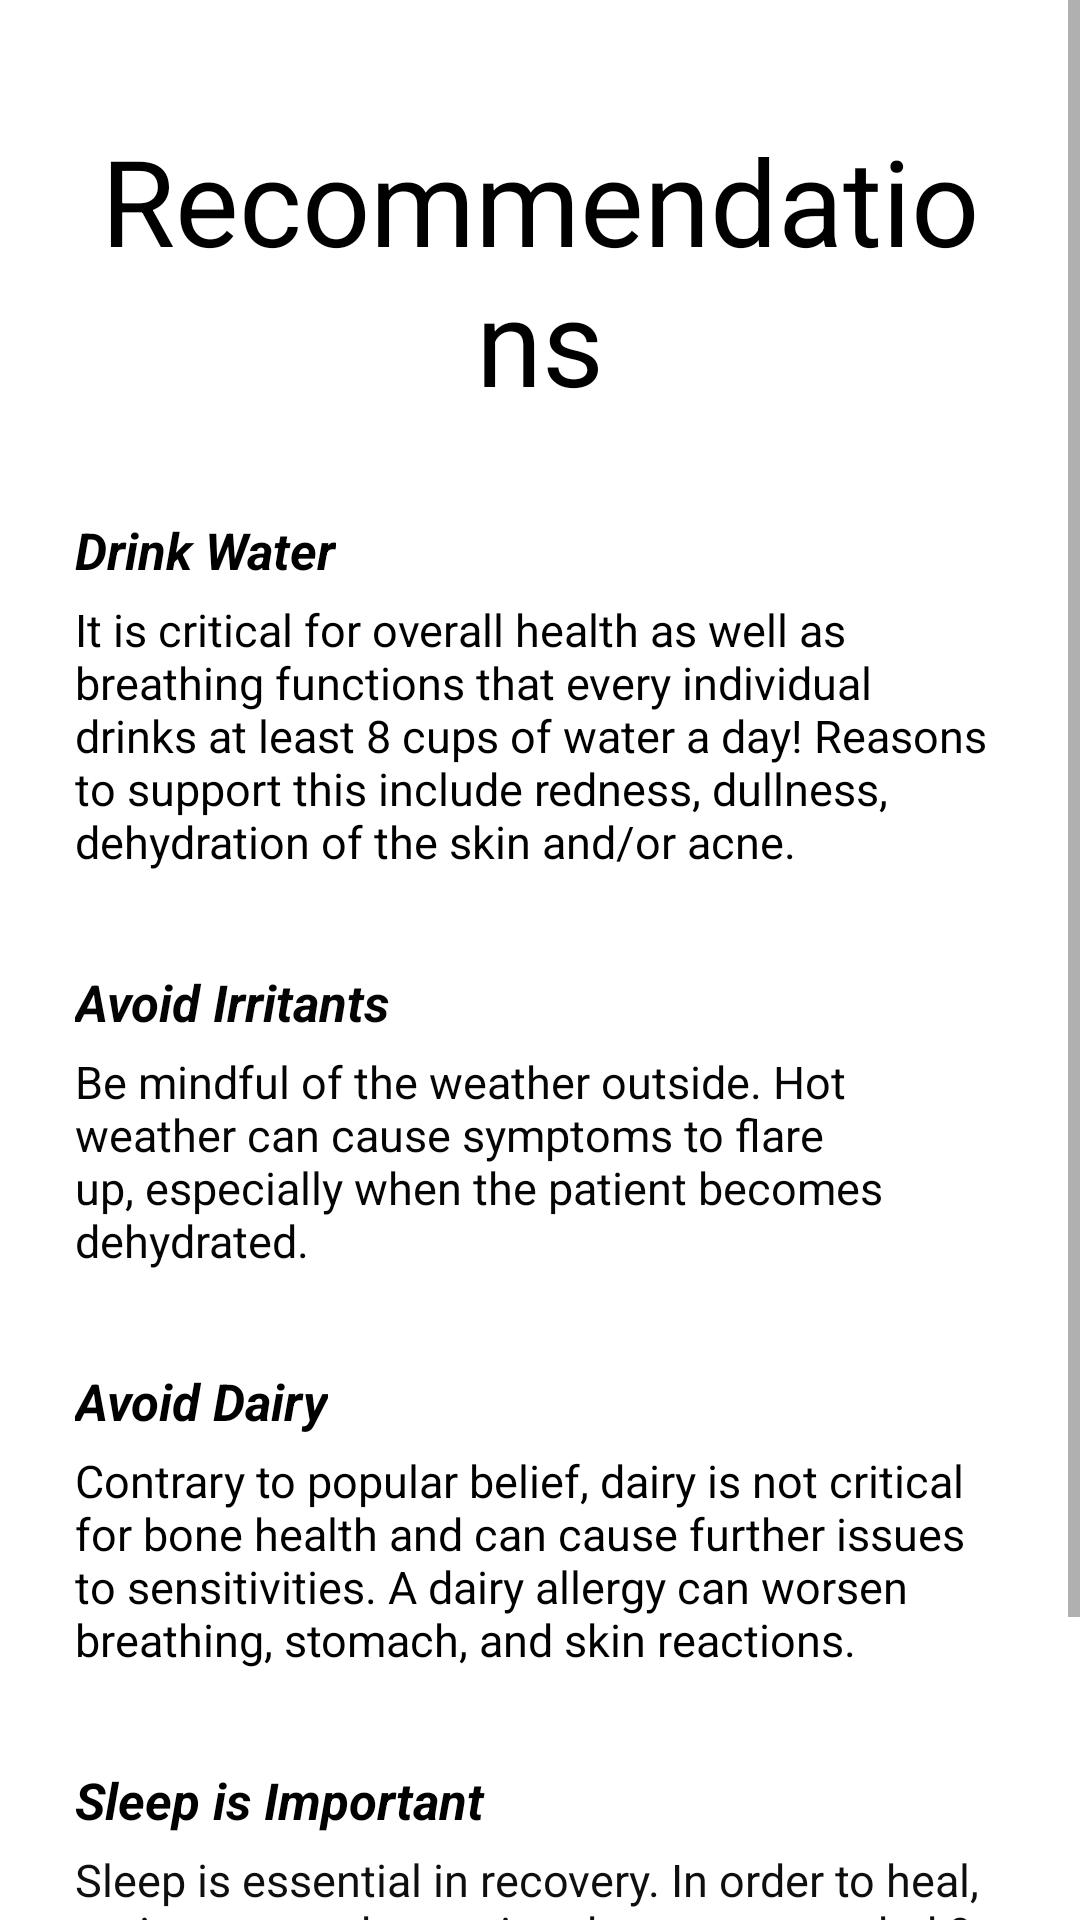

Produce the Android XML layout that renders to this screen, including the resource entries it uses.
<!-- AndroidManifest.xml: application theme Theme.BTHomePage -->
<!-- res/layout/activity_diet.xml -->
<?xml version="1.0" encoding="utf-8"?>
<ScrollView xmlns:android="http://schemas.android.com/apk/res/android"
    android:layout_width="match_parent"
    android:layout_height="match_parent"
    xmlns:app="http://schemas.android.com/apk/res-auto"
    xmlns:tools="http://schemas.android.com/tools">

    <LinearLayout
        android:layout_width="match_parent"
        android:layout_height="wrap_content"
        android:background="#FFFFFF"
        android:orientation="vertical"
        tools:context=".DietActivity">

        <TextView
            android:id="@+id/staticLifestyle"
            android:layout_width="wrap_content"
            android:layout_height="wrap_content"
            android:layout_marginTop="40dp"
            android:layout_marginBottom="20dp"
            android:text="Recommendations"
            android:textColor="#000000"
            android:textSize="40sp"
            android:layout_gravity="center"
            android:gravity="center"
            android:layout_marginStart="25dp"
            android:layout_marginEnd="25dp" />

        <TextView
            android:id="@+id/drinkwater"
            android:layout_width="wrap_content"
            android:layout_height="wrap_content"
            android:layout_marginTop="12dp"
            android:text="Drink Water"
            android:textColor="#000000"
            android:textStyle="bold|italic"
            android:textSize="17sp"
            android:layout_marginStart="25dp"
            android:layout_marginEnd="25dp" />

        <TextView
            android:id="@+id/drinkwaterinfo"
            android:layout_width="match_parent"
            android:layout_height="wrap_content"
            android:layout_marginTop="5dp"
            android:layout_marginBottom="20dp"
            android:text="It is critical for overall health as well as breathing functions that every individual drinks at least 8 cups of water a day! Reasons to support this include redness, dullness, dehydration of the skin and/or acne."
            android:textColor="#000000"
            android:textSize="15sp"
            android:layout_marginStart="25dp"
            android:layout_marginEnd="25dp" />

        <TextView
            android:id="@+id/avoidirritants"
            android:layout_width="wrap_content"
            android:layout_height="wrap_content"
            android:layout_marginTop="12dp"
            android:text="Avoid Irritants"
            android:textColor="#040404"
            android:textStyle="bold|italic"
            android:textSize="17sp"
            android:layout_marginStart="25dp"
            android:layout_marginEnd="25dp" />

        <TextView
            android:id="@+id/avoidirritantsinfo"
            android:layout_width="match_parent"
            android:layout_height="wrap_content"
            android:layout_marginTop="5dp"
            android:layout_marginBottom="20dp"
            android:text="Be mindful of the weather outside. Hot weather can cause symptoms to flare up, especially when the patient becomes dehydrated."
            android:textColor="#050505"
            android:textSize="15sp"
            android:layout_marginStart="25dp"
            android:layout_marginEnd="25dp" />

        <TextView
            android:id="@+id/avoiddairy"
            android:layout_width="wrap_content"
            android:layout_height="wrap_content"
            android:layout_marginTop="12dp"
            android:text="Avoid Dairy"
            android:textSize="17sp"
            android:textColor="#000000"
            android:textStyle="bold|italic"
            android:layout_marginStart="25dp"
            android:layout_marginEnd="25dp" />

        <TextView
            android:id="@+id/avoiddairyinfo"
            android:layout_width="match_parent"
            android:layout_height="wrap_content"
            android:layout_marginTop="5dp"
            android:layout_marginBottom="20dp"
            android:text="Contrary to popular belief, dairy is not critical for bone health and can cause further issues to sensitivities. A dairy allergy can worsen breathing, stomach, and skin reactions."
            android:textColor="#000000"
            android:textSize="15sp"
            android:layout_marginStart="25dp"
            android:layout_marginEnd="25dp" />

        <TextView
            android:id="@+id/getsleep"
            android:layout_width="wrap_content"
            android:layout_height="wrap_content"
            android:layout_marginTop="12dp"
            android:text="Sleep is Important"
            android:textSize="17sp"
            android:textColor="#000000"
            android:textStyle="bold|italic"
            android:layout_marginStart="25dp"
            android:layout_marginEnd="25dp" />

        <TextView
            android:id="@+id/getsleepinfo"
            android:layout_width="match_parent"
            android:layout_height="wrap_content"
            android:layout_marginTop="5dp"
            android:layout_marginBottom="20dp"
            android:text="Sleep is essential in recovery. In order to heal, patients must be getting the recommended 9 hours of sleep a day."
            android:textColor="#100F0F"
            android:textSize="15sp"
            android:layout_marginStart="25dp"
            android:layout_marginEnd="25dp" />

        <Button
            android:id="@+id/button15"
            android:layout_width="wrap_content"
            android:layout_height="wrap_content"
            android:layout_gravity="center_horizontal"
            android:layout_marginTop="20dp"
            android:onClick="sendBack"
            android:text="Back" />

    </LinearLayout>
</ScrollView>
<!-- resources referenced by this layout -->
<resources>
  <style name="Theme.BTHomePage" parent="Theme.MaterialComponents.DayNight.DarkActionBar">
          
          <item name="colorPrimary">#0099FF</item>
          <item name="colorPrimaryVariant">#0099FF</item>
          <item name="colorOnPrimary">@color/black</item>
          
          <item name="colorSecondary">#0099FF</item>
          <item name="colorSecondaryVariant">#0099FF</item>
          <item name="colorOnSecondary">@color/black</item>
          
          <item name="android:statusBarColor" tools:targetApi="l">?attr/colorPrimaryVariant</item>
          
      </style>
  <!-- not gathered from this repository: default colours our renderer supplied (Android Studio template values) -->
  <color name="black">#FF000000</color>
</resources>
